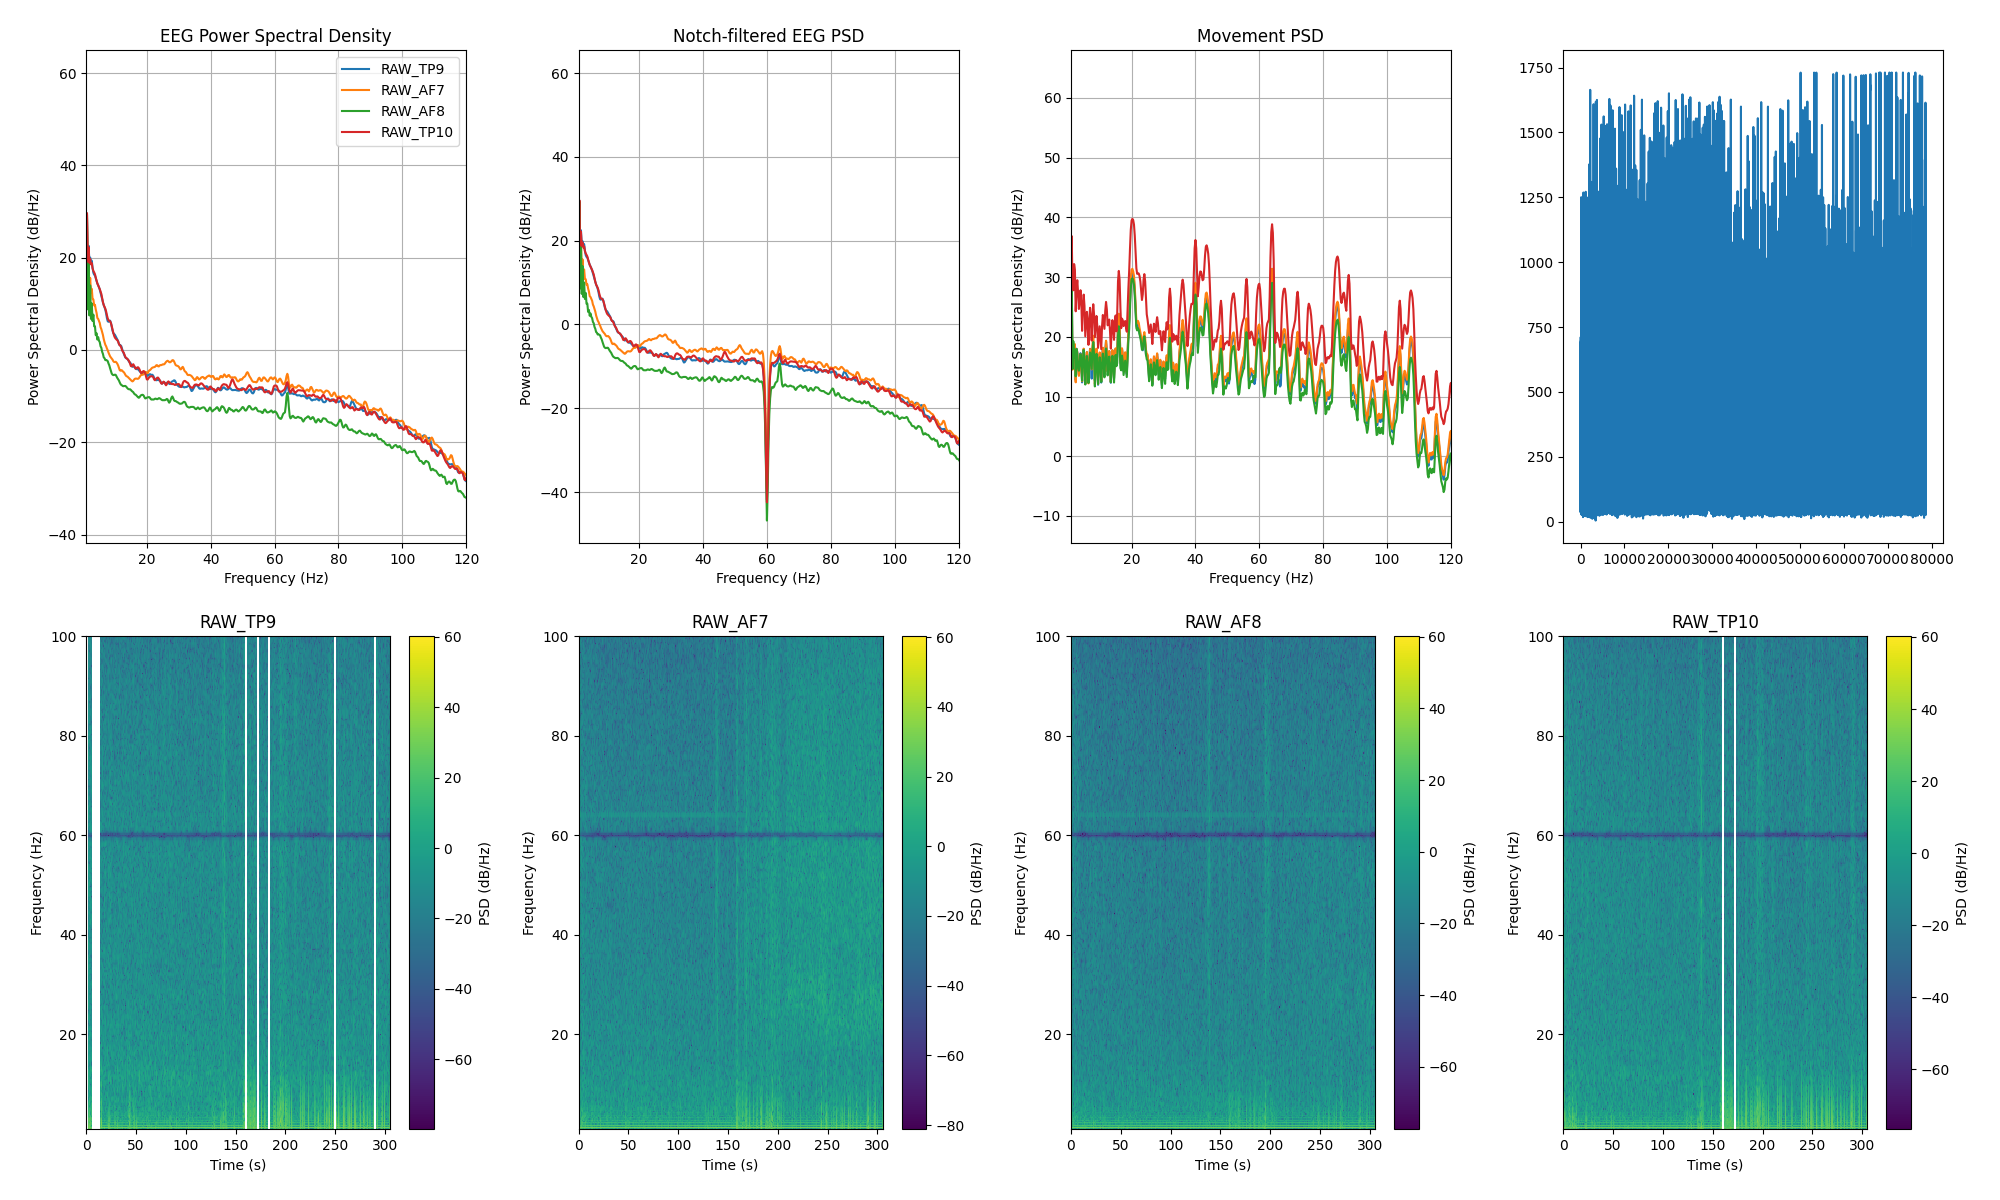

Values plotted in this chart, from the file beside it:
channel, frequency_hz, psd_uv2_per_hz, n_windows
AF7, 0.0, 711321, 306
AF7, 0.25, 1024988, 306
AF7, 0.5, 355599, 306
AF7, 0.75, 40985, 306
AF7, 1.0, 34.2, 306
AF7, 1.25, 875.1, 306
AF7, 1.5, 26.53, 306
AF7, 1.75, 113.9, 306
AF7, 2.0, 17.75, 306
AF7, 2.25, 35.71, 306
AF7, 2.5, 16.59, 306
AF7, 2.75, 20.47, 306
AF7, 3.0, 12.18, 306
AF7, 3.25, 12, 306
AF7, 3.5, 8.823, 306
AF7, 3.75, 9.133, 306
AF7, 4.0, 7.189, 306
AF7, 4.25, 6.116, 306
AF7, 4.5, 4.728, 306
AF7, 4.75, 4.524, 306
AF7, 5.0, 4.092, 306
AF7, 5.25, 3.683, 306
AF7, 5.5, 2.986, 306
AF7, 5.75, 2.705, 306
AF7, 6.0, 2.352, 306
AF7, 6.25, 2.021, 306
AF7, 6.5, 1.643, 306
AF7, 6.75, 1.411, 306
AF7, 7.0, 1.239, 306
AF7, 7.25, 1.151, 306
AF7, 7.5, 1.026, 306
AF7, 7.75, 0.941, 306
AF7, 8.0, 0.8346, 306
AF7, 8.25, 0.7589, 306
AF7, 8.5, 0.6928, 306
AF7, 8.75, 0.6551, 306
AF7, 9.0, 0.6224, 306
AF7, 9.25, 0.5917, 306
AF7, 9.5, 0.5454, 306
AF7, 9.75, 0.5244, 306
AF7, 10.0, 0.5248, 306
AF7, 10.25, 0.5303, 306
AF7, 10.5, 0.5102, 306
AF7, 10.75, 0.4805, 306
AF7, 11.0, 0.4422, 306
AF7, 11.25, 0.3949, 306
AF7, 11.5, 0.3493, 306
AF7, 11.75, 0.3398, 306
AF7, 12.0, 0.3498, 306
AF7, 12.25, 0.3442, 306
AF7, 12.5, 0.3267, 306
AF7, 12.75, 0.3172, 306
AF7, 13.0, 0.301, 306
AF7, 13.25, 0.2786, 306
AF7, 13.5, 0.2625, 306
AF7, 13.75, 0.2569, 306
AF7, 14.0, 0.2505, 306
AF7, 14.25, 0.2403, 306
AF7, 14.5, 0.2307, 306
AF7, 14.75, 0.2227, 306
... 966 more rows
